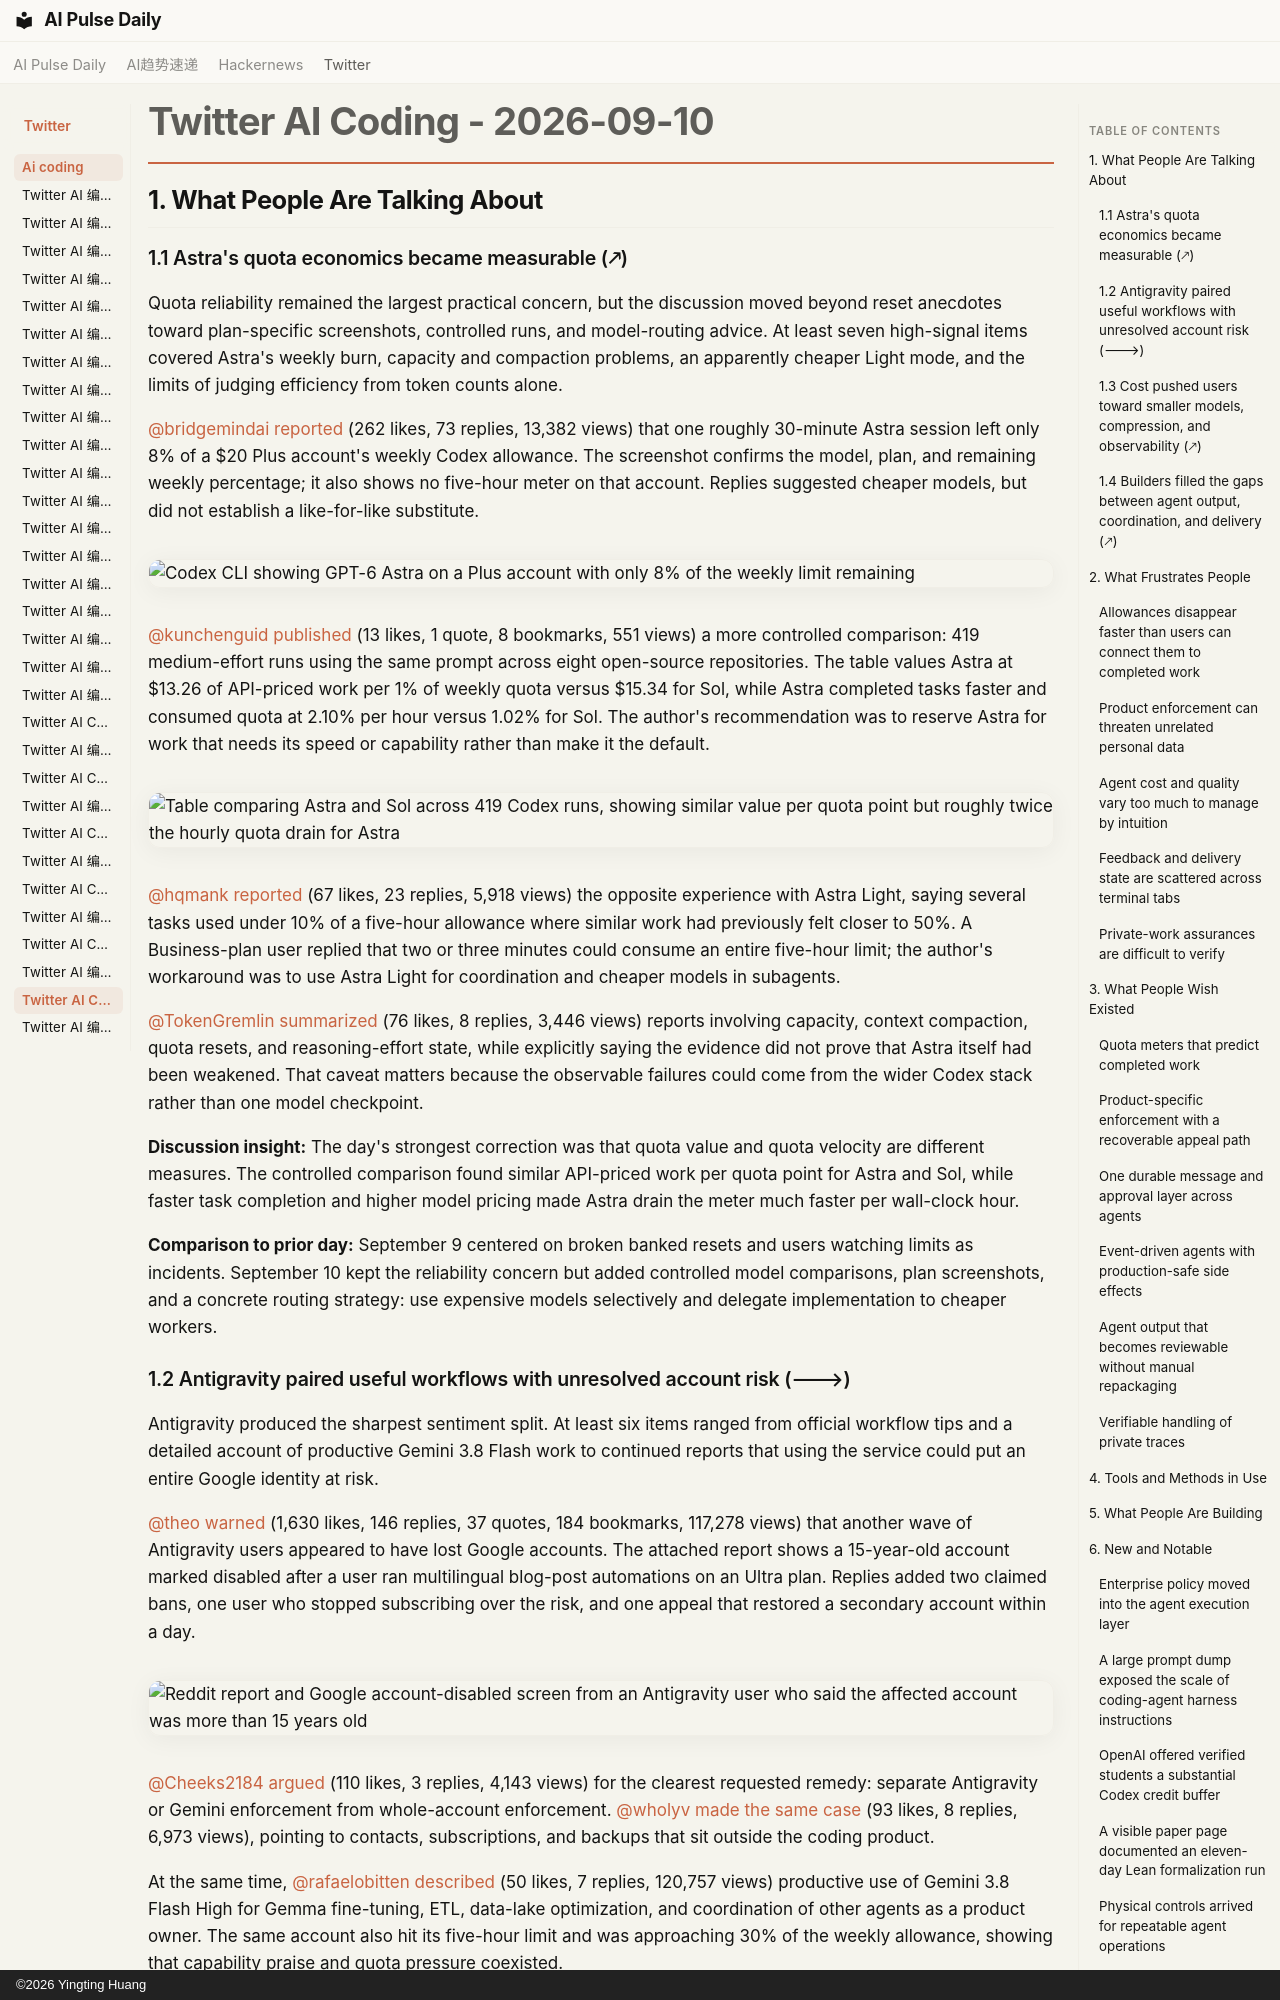

repository: vibewatch/vibewatch.github.io · page: twitter/ai-coding/2026-09-10/index.html · generator: mkdocs · copyright: ©2026 Yingting Huang

# Twitter AI Coding - 2026-09-10

## 1. What People Are Talking About

### 1.1 Astra's quota economics became measurable (🡕)

Quota reliability remained the largest practical concern, but the discussion moved beyond reset anecdotes toward plan-specific screenshots, controlled runs, and model-routing advice. At least seven high-signal items covered Astra's weekly burn, capacity and compaction problems, an apparently cheaper Light mode, and the limits of judging efficiency from token counts alone.

[@bridgemindai](https://x.com/bridgemindai) [reported](https://x.com/bridgemindai/status/2098160312394338369) (262 likes, 73 replies, 13,382 views) that one roughly 30-minute Astra session left only 8% of a $20 Plus account's weekly Codex allowance. The screenshot confirms the model, plan, and remaining weekly percentage; it also shows no five-hour meter on that account. Replies suggested cheaper models, but did not establish a like-for-like substitute.

![Codex CLI showing GPT-6 Astra on a Plus account with only 8% of the weekly limit remaining](https://pbs.twimg.com/media/HR4osT7boAA8bK5.jpg)

[@kunchenguid](https://x.com/kunchenguid) [published](https://x.com/kunchenguid/status/2098177248000168352) (13 likes, 1 quote, 8 bookmarks, 551 views) a more controlled comparison: 419 medium-effort runs using the same prompt across eight open-source repositories. The table values Astra at $13.26 of API-priced work per 1% of weekly quota versus $15.34 for Sol, while Astra completed tasks faster and consumed quota at 2.10% per hour versus 1.02% for Sol. The author's recommendation was to reserve Astra for work that needs its speed or capability rather than make it the default.

![Table comparing Astra and Sol across 419 Codex runs, showing similar value per quota point but roughly twice the hourly quota drain for Astra](https://pbs.twimg.com/media/HR40mvdbUAAFqcO.png)

[@hqmank](https://x.com/hqmank) [reported](https://x.com/hqmank/status/2097974577469259974) (67 likes, 23 replies, 5,918 views) the opposite experience with Astra Light, saying several tasks used under 10% of a five-hour allowance where similar work had previously felt closer to 50%. A Business-plan user replied that two or three minutes could consume an entire five-hour limit; the author's workaround was to use Astra Light for coordination and cheaper models in subagents.

[@TokenGremlin](https://x.com/TokenGremlin) [summarized](https://x.com/TokenGremlin/status/2098108541135438159) (76 likes, 8 replies, 3,446 views) reports involving capacity, context compaction, quota resets, and reasoning-effort state, while explicitly saying the evidence did not prove that Astra itself had been weakened. That caveat matters because the observable failures could come from the wider Codex stack rather than one model checkpoint.

**Discussion insight:** The day's strongest correction was that quota value and quota velocity are different measures. The controlled comparison found similar API-priced work per quota point for Astra and Sol, while faster task completion and higher model pricing made Astra drain the meter much faster per wall-clock hour.

**Comparison to prior day:** September 9 centered on broken banked resets and users watching limits as incidents. September 10 kept the reliability concern but added controlled model comparisons, plan screenshots, and a concrete routing strategy: use expensive models selectively and delegate implementation to cheaper workers.
